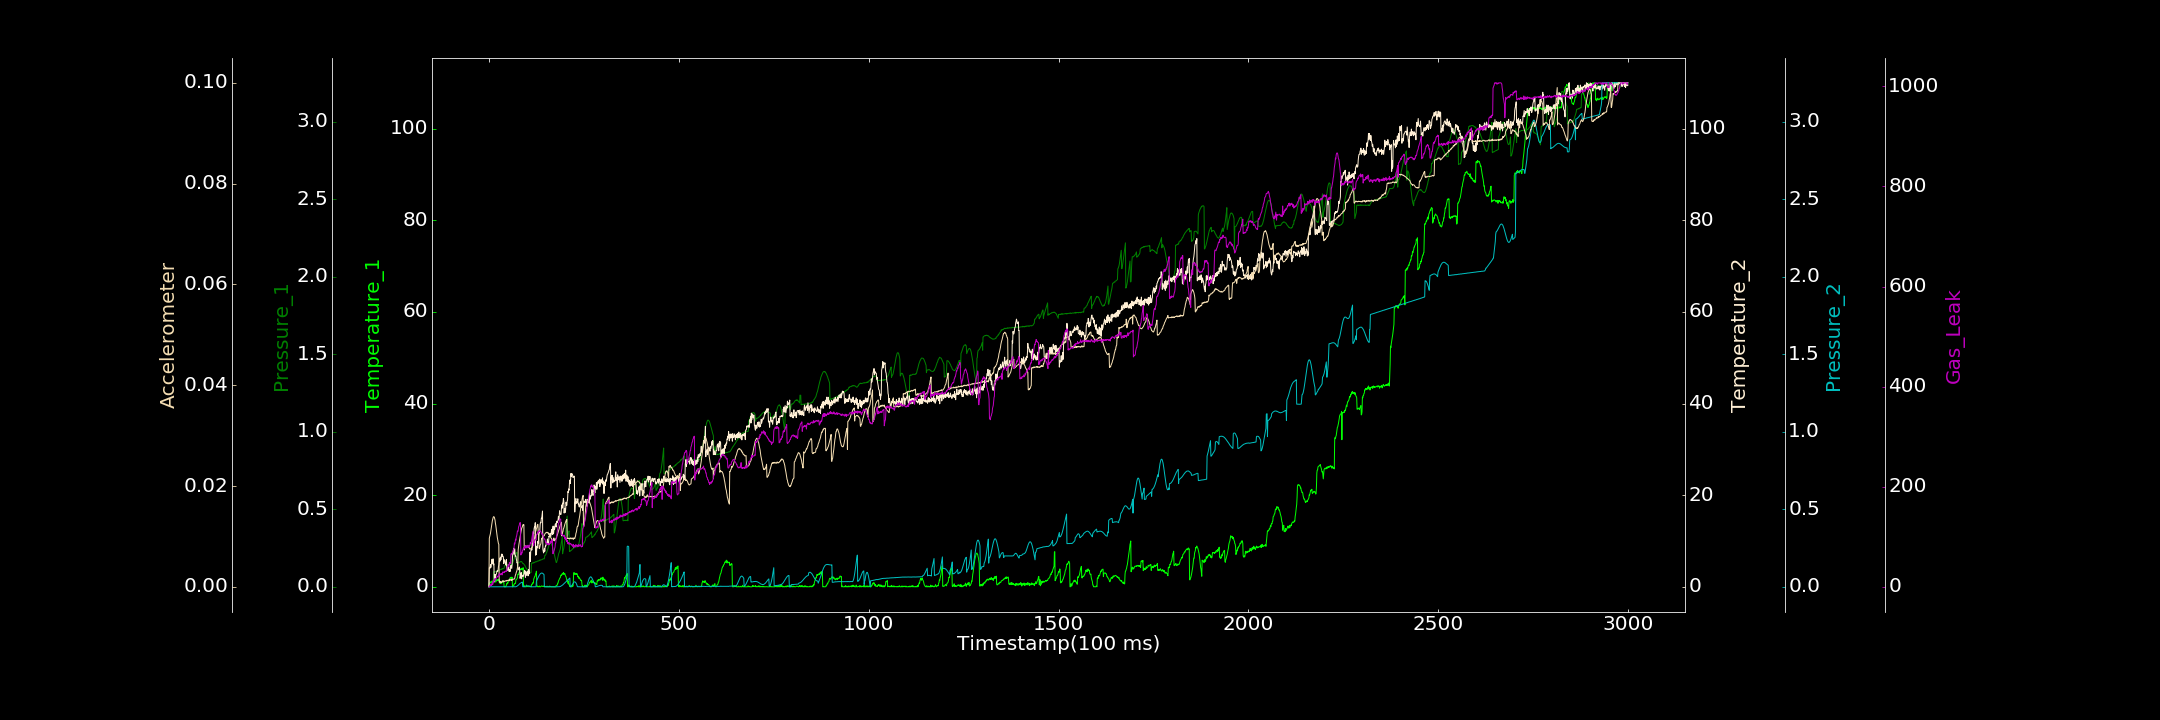

Source data for this figure (header and first rows):
0.000000000, 0.226734751, 0.000000000, 0.000000000, 0.000000000, 0.000000000, 0.000000000
1, 0.7581, 0.001211, 4.108, 0.000000000, 0.009633, 0.000000000
2, 0.8661, 0.00248, 4.285, 0.0002914, 0.009976, 0.2554
3, 0.7735, 0.006536, 4.062, 0.000006678, 0.01022, 3.214
4, 0.9223, 0.008294, 4.822, 0.000000000, 0.01061, 2.473
5, 1.126, 0.01076, 4.223, 0.0002319, 0.01114, 4.447
6, 0.9917, 0.00971, 4.692, 0.000000000, 0.01167, 5.451
7, 0.9765, 0.01466, 5.336, 0.00006512, 0.01208, 2.627
8, 1.285, 0.0179, 6.018, 0.000000000, 0.01275, 5.523
9, 1.069, 0.01779, 4.993, 0.0006316, 0.01313, 8.463
10, 1.259, 0.02449, 5.264, 0.000000000, 0.01346, 4.75
11, 1.013, 0.02235, 6.096, 0.0001537, 0.01372, 11.62
12, 1.101, 0.09323, 4.793, 0.0003786, 0.01392, 9.636
13, 0.993, 0.09765, 5.028, 0.000000000, 0.01389, 11.83
14, 1.242, 0.09701, 1.069, 0.000000000, 0.01384, 11.14
15, 1.258, 0.09802, 1.821, 0.000000000, 0.01357, 16.06
16, 1.496, 0.09664, 2.666, 0.000000000, 0.01325, 12.43
17, 1.387, 0.09612, 1.911, 0.000000000, 0.01261, 14.56
18, 1.015, 0.09869, 2.487, 0.000000000, 0.01219, 14.69
19, 1.352, 0.09944, 2.736, 0.000000000, 0.01156, 17.01
20, 1.475, 0.09875, 2.897, 0.000196, 0.01101, 17.82
21, 1.592, 0.1003, 3.429, 0.000000000, 0.01034, 18.65
22, 1.374, 0.1034, 3.489, 0.000000000, 0.009796, 21.42
23, 1.479, 0.1037, 3.329, 0.00002777, 0.009385, 20.23
24, 1.537, 0.1034, 3.582, 0.0002161, 0.008904, 20.71
25, 1.575, 0.1059, 4.422, 0.0004806, 0.008565, 20.67
26, 1.396, 0.1065, 4.727, 0.000000000, 0.008438, 23.11
27, 1.52, 0.1072, 5.396, 0.000000000, 0.0009429, 26.11
28, 0.8838, 0.1077, 6.189, 0.000000000, 0.0009484, 23.42
29, 0.7554, 0.1076, 5.59, 0.000000000, 0.001101, 25.43
30, 0.9678, 0.1122, 6.482, 0.000000000, 0.0007923, 24.07
31, 0.7686, 0.1124, 5.961, 0.0001265, 0.001027, 25.63
32, 0.6892, 0.1131, 5.934, 0.000000000, 0.0009449, 26.6
33, 0.8635, 0.1121, 7.136, 0.000000000, 0.0008377, 26.74
34, 1.017, 0.1163, 6.57, 0.0002411, 0.000997, 23.99
35, 1.038, 0.1138, 7.11, 0.000000000, 0.0009839, 23.97
36, 1.313, 0.1188, 6.641, 0.000000000, 0.00118, 29.45
37, 1.109, 0.1174, 6.695, 0.00009843, 0.0009778, 29.49
38, 0.9945, 0.1164, 6.397, 0.0008361, 0.001193, 28.22
39, 1.036, 0.1181, 5.049, 0.0008438, 0.001109, 29.05
40, 0.000000000, 0.1206, 5.924, 0.0001291, 0.001053, 30.04
41, 0.000000000, 0.1344, 5.672, 0.0002078, 0.001073, 28.61
42, 0.04235, 0.1368, 5.747, 0.0002705, 0.001158, 30.32
43, 0.000000000, 0.138, 5.231, 0.00006095, 0.001129, 31.27
44, 0.0052, 0.1367, 4.912, 0.0004547, 0.001184, 31.17
45, 0.2344, 0.1391, 4.747, 0.000000000, 0.001185, 30.28
46, 0.2907, 0.1394, 5.982, 0.000000000, 0.001276, 33.08
47, 0.7144, 0.1392, 4.352, 0.000000000, 0.001133, 31.64
48, 0.6383, 0.141, 3.642, 0.000000000, 0.00128, 36.48
49, 0.8763, 0.1414, 3.576, 0.000000000, 0.001275, 39.25
50, 0.7894, 0.1439, 4.139, 0.000000000, 0.001261, 40.33
51, 1.293, 0.1436, 3.86, 0.0003395, 0.001225, 44.15
52, 1.401, 0.1448, 4.344, 0.0001255, 0.001371, 40.08
53, 1.473, 0.145, 3.363, 0.000000000, 0.001191, 42.91
54, 1.309, 0.1462, 3.785, 0.000000000, 0.001364, 48.71
55, 1.695, 0.1456, 3.428, 0.0002663, 0.001546, 47.28
56, 2.01, 0.1506, 3.343, 0.00001649, 0.001352, 46.18
57, 2.071, 0.148, 4.362, 0.000000000, 0.001318, 47.91
58, 1.9, 0.1484, 4.683, 0.000000000, 0.001342, 65.62
59, 2.102, 0.1369, 4.373, 0.000000000, 0.001424, 65.83
60, 1.84, 0.14, 3.995, 0.000000000, 0.001277, 65.32
... 2,939 more rows
